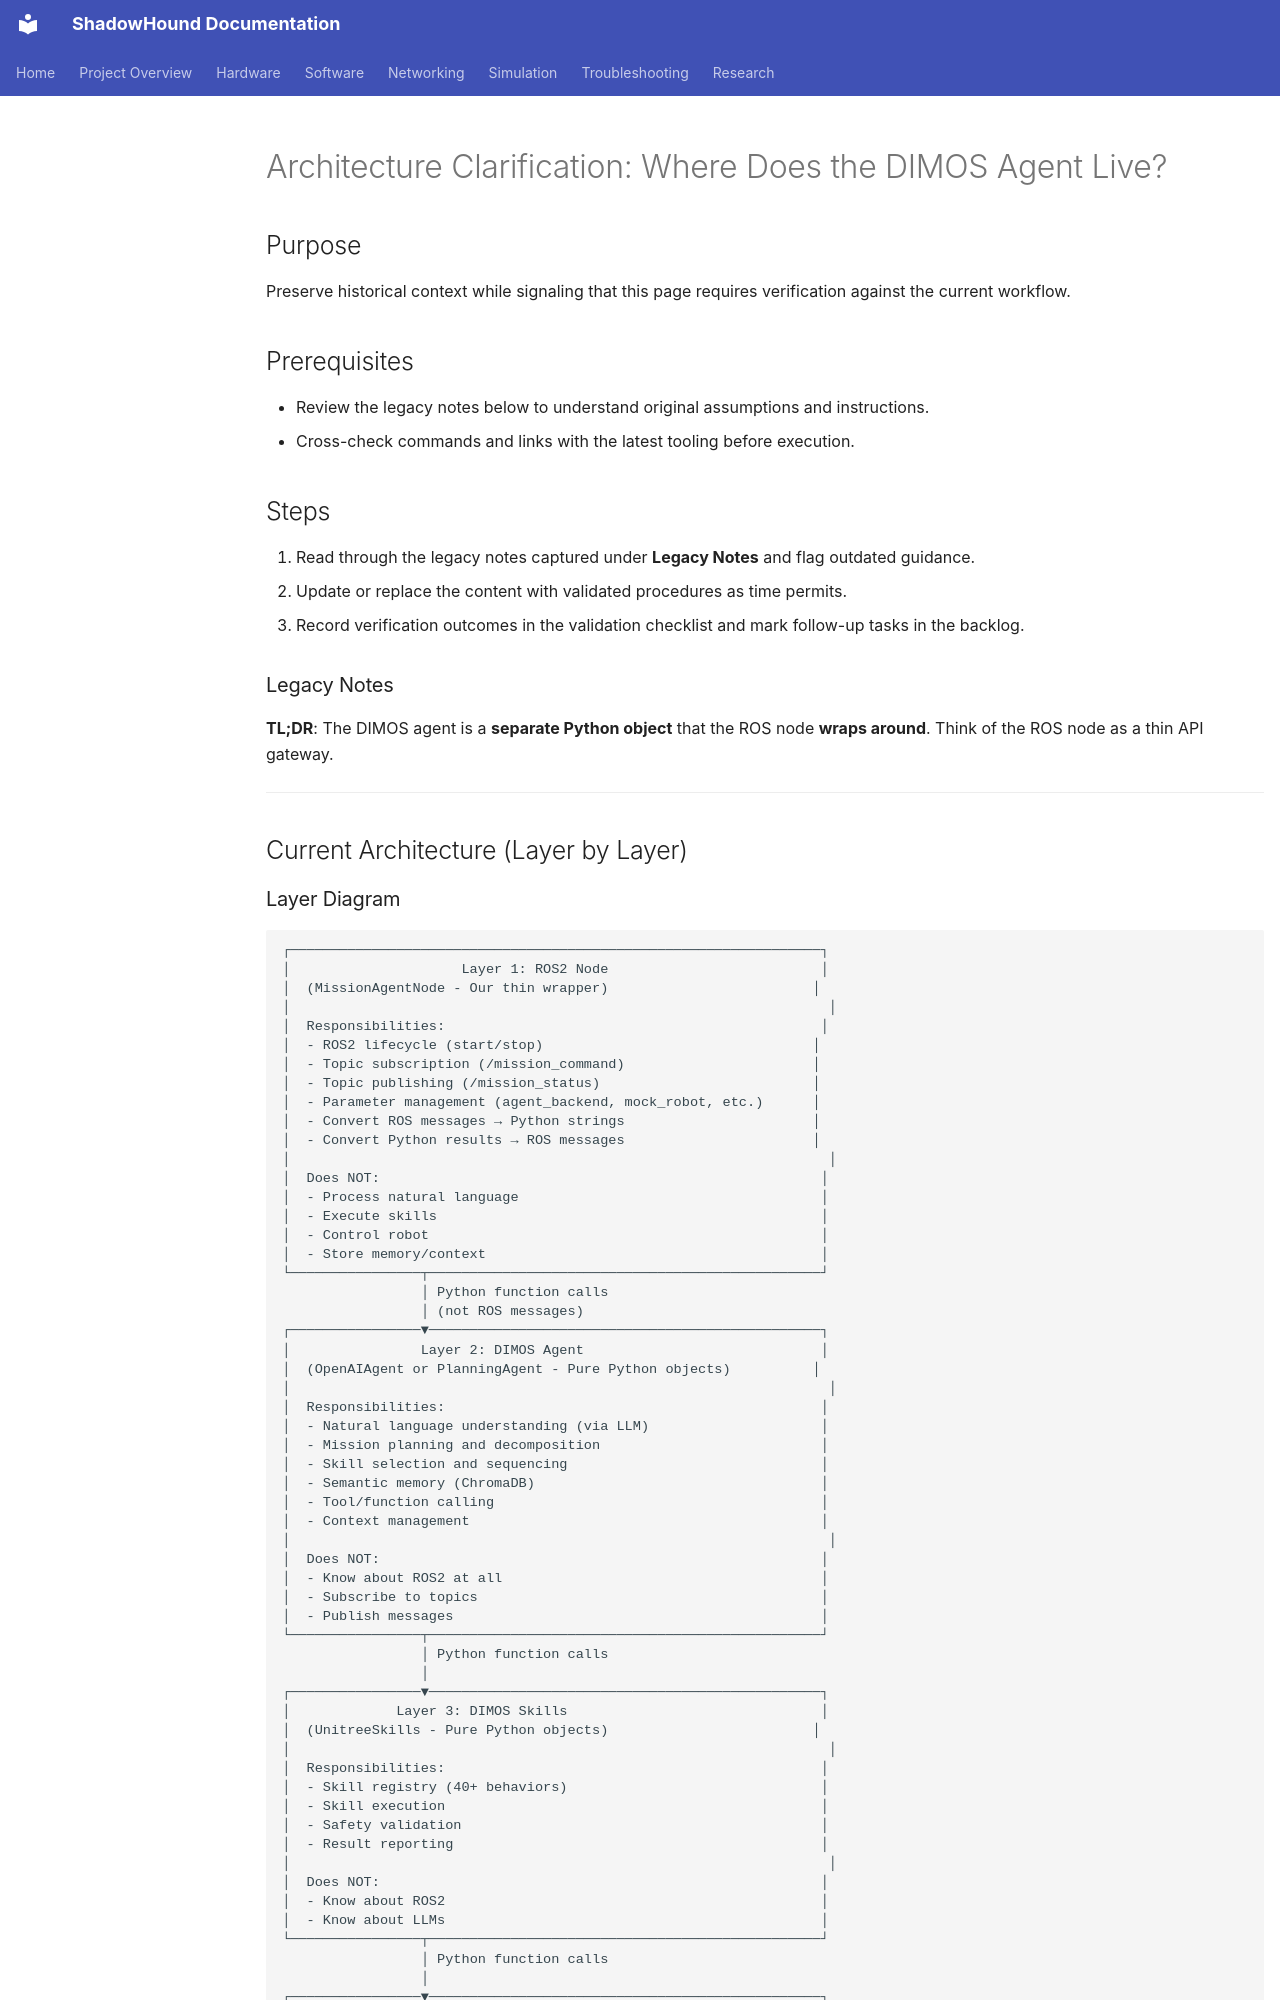

repository: danmartinez78/shadowhound · page: architecture/architecture_clarification/index.html · generator: mkdocs

---
tags: [project, legacy]
status: draft
related: []
summary: >
  Legacy documentation preserved from earlier phases for review and migration.
---

# Architecture Clarification: Where Does the DIMOS Agent Live?

## Purpose
Preserve historical context while signaling that this page requires verification against the current workflow.

## Prerequisites
- Review the legacy notes below to understand original assumptions and instructions.
- Cross-check commands and links with the latest tooling before execution.

## Steps
1. Read through the legacy notes captured under **Legacy Notes** and flag outdated guidance.
2. Update or replace the content with validated procedures as time permits.
3. Record verification outcomes in the validation checklist and mark follow-up tasks in the backlog.

### Legacy Notes
**TL;DR**: The DIMOS agent is a **separate Python object** that the ROS node **wraps around**. Think of the ROS node as a thin API gateway.

---

## Current Architecture (Layer by Layer)
